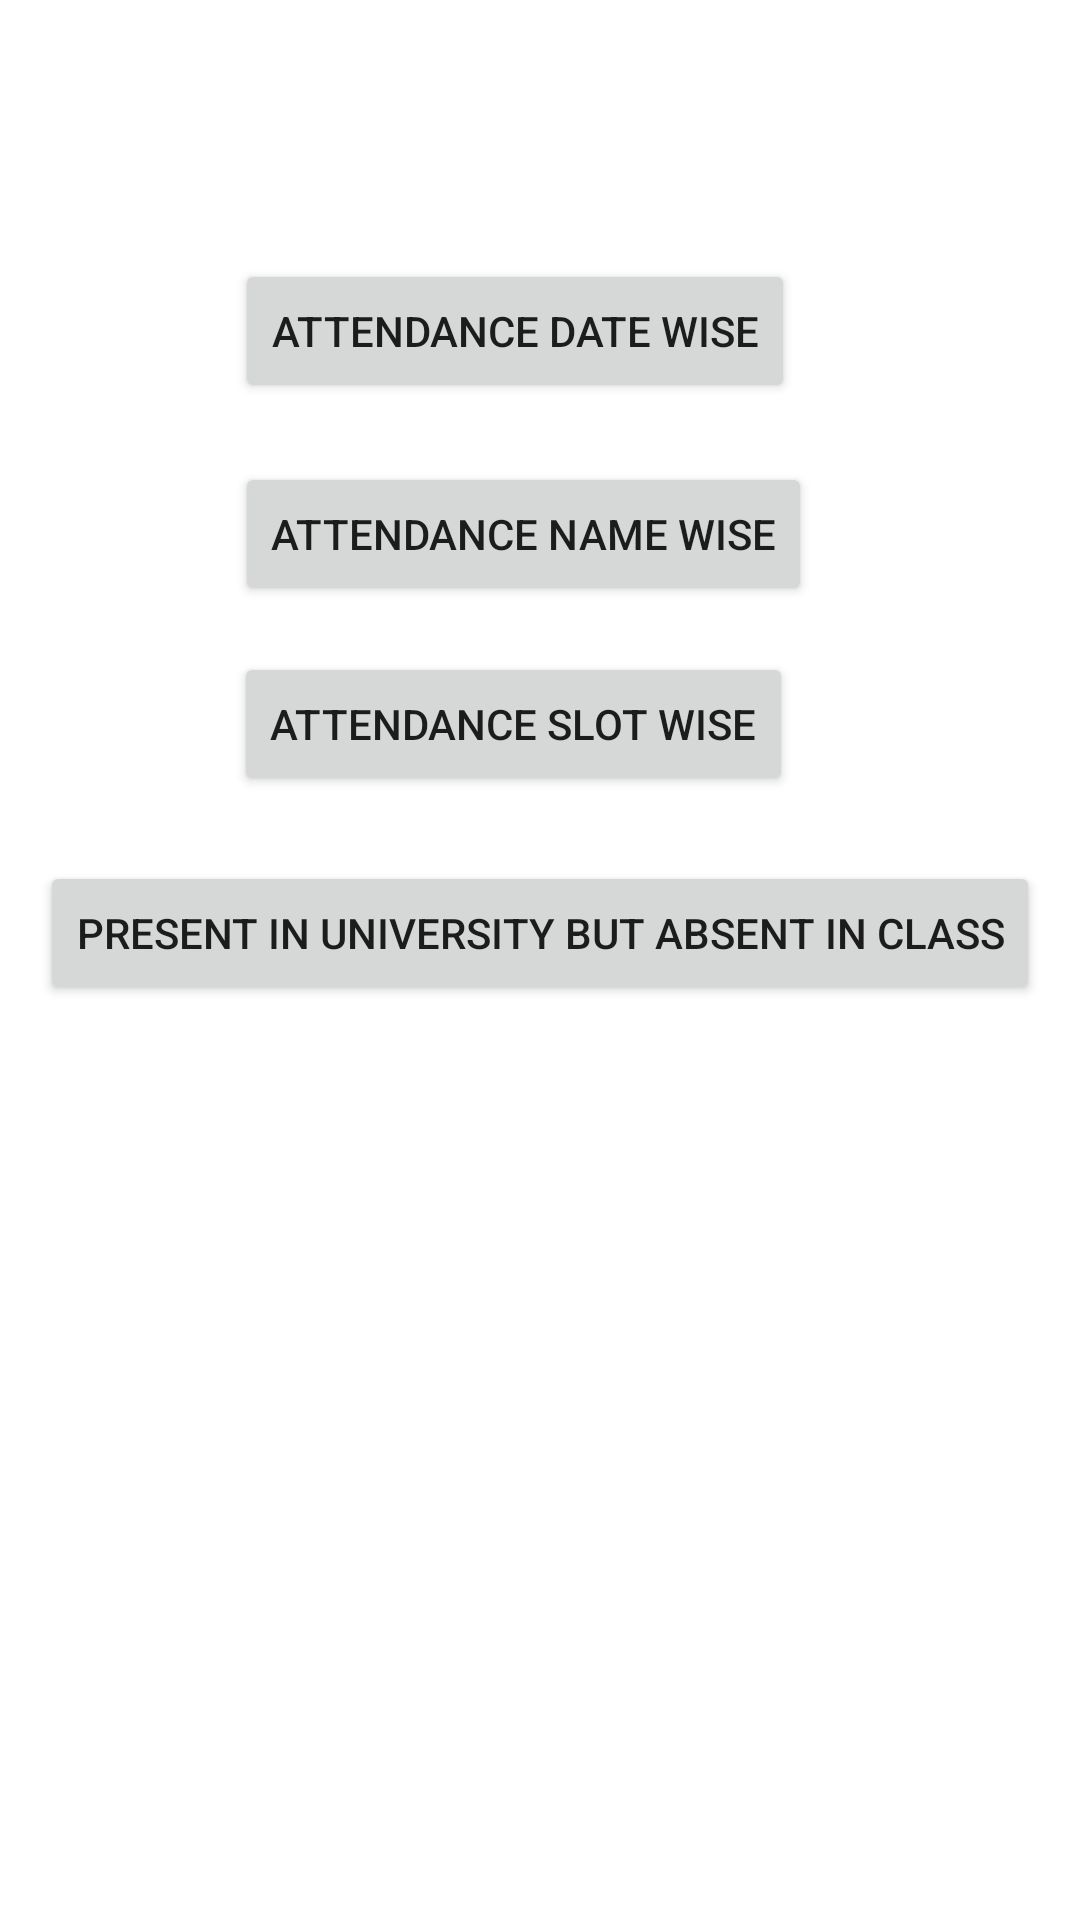

Here is an Android app screen rendered from its layout file. Give the layout XML and the strings, colors and styles it references.
<!-- AndroidManifest.xml: application theme Theme.Face_new -->
<!-- res/layout/activity_select_attendance.xml -->
<?xml version="1.0" encoding="utf-8"?>
<androidx.constraintlayout.widget.ConstraintLayout xmlns:android="http://schemas.android.com/apk/res/android"
    xmlns:app="http://schemas.android.com/apk/res-auto"
    xmlns:tools="http://schemas.android.com/tools"
    android:layout_width="match_parent"
    android:layout_height="match_parent"
    tools:context=".MenuPage">

    <Button
        android:id="@+id/button1"
        android:layout_width="wrap_content"
        android:layout_height="wrap_content"
        android:onClick="OnclickAttendance"
        android:text="Attendance Date Wise"
        app:layout_constraintBottom_toBottomOf="parent"
        app:layout_constraintEnd_toEndOf="parent"
        app:layout_constraintHorizontal_bias="0.452"
        app:layout_constraintStart_toStartOf="parent"
        app:layout_constraintTop_toTopOf="parent"
        app:layout_constraintVertical_bias="0.146" />


    <Button
        android:id="@+id/button4"
        android:layout_width="wrap_content"
        android:layout_height="wrap_content"
        android:onClick="OnclickAttendance"
        android:text="Attendance Name Wise"
        app:layout_constraintBottom_toBottomOf="parent"
        app:layout_constraintEnd_toEndOf="parent"
        app:layout_constraintHorizontal_bias="0.467"
        app:layout_constraintStart_toStartOf="parent"
        app:layout_constraintTop_toTopOf="parent"
        app:layout_constraintVertical_bias="0.26" />

    <Button
        android:id="@+id/button3"
        android:layout_width="wrap_content"
        android:layout_height="wrap_content"
        android:onClick="OnclickAttendance"
        android:text="Attendance Slot Wise"
        app:layout_constraintBottom_toBottomOf="parent"
        app:layout_constraintEnd_toEndOf="parent"
        app:layout_constraintHorizontal_bias="0.45"
        app:layout_constraintStart_toStartOf="parent"
        app:layout_constraintTop_toTopOf="parent"
        app:layout_constraintVertical_bias="0.367" />

    <Button
        android:id="@+id/collegebutton"
        android:layout_width="wrap_content"
        android:layout_height="wrap_content"
        android:onClick="OnclickAttendance"
        android:text="Present in University but Absent in Class"
        app:layout_constraintBottom_toBottomOf="parent"
        app:layout_constraintEnd_toEndOf="parent"
        app:layout_constraintHorizontal_bias="0.494"
        app:layout_constraintStart_toStartOf="parent"
        app:layout_constraintTop_toTopOf="parent"
        app:layout_constraintVertical_bias="0.485" />


</androidx.constraintlayout.widget.ConstraintLayout>
<!-- resources referenced by this layout -->
<resources>
  <style name="Theme.Face_new" parent="Theme.MaterialComponents.DayNight.DarkActionBar">
          
          <item name="colorPrimary">@color/purple_500</item>
          <item name="colorPrimaryVariant">@color/purple_700</item>
          <item name="colorOnPrimary">@color/white</item>
          
          <item name="colorSecondary">@color/teal_200</item>
          <item name="colorSecondaryVariant">@color/teal_700</item>
          <item name="colorOnSecondary">@color/black</item>
          
          <item name="android:statusBarColor" tools:targetApi="l">?attr/colorPrimaryVariant</item>
          
      </style>
  <!-- not gathered from this repository: default colours our renderer supplied (Android Studio template values) -->
  <color name="purple_500">#FF6200EE</color>
  <color name="purple_700">#FF3700B3</color>
  <color name="teal_200">#FF03DAC5</color>
  <color name="teal_700">#FF018786</color>
  <color name="black">#FF000000</color>
  <color name="white">#FFFFFFFF</color>
</resources>
